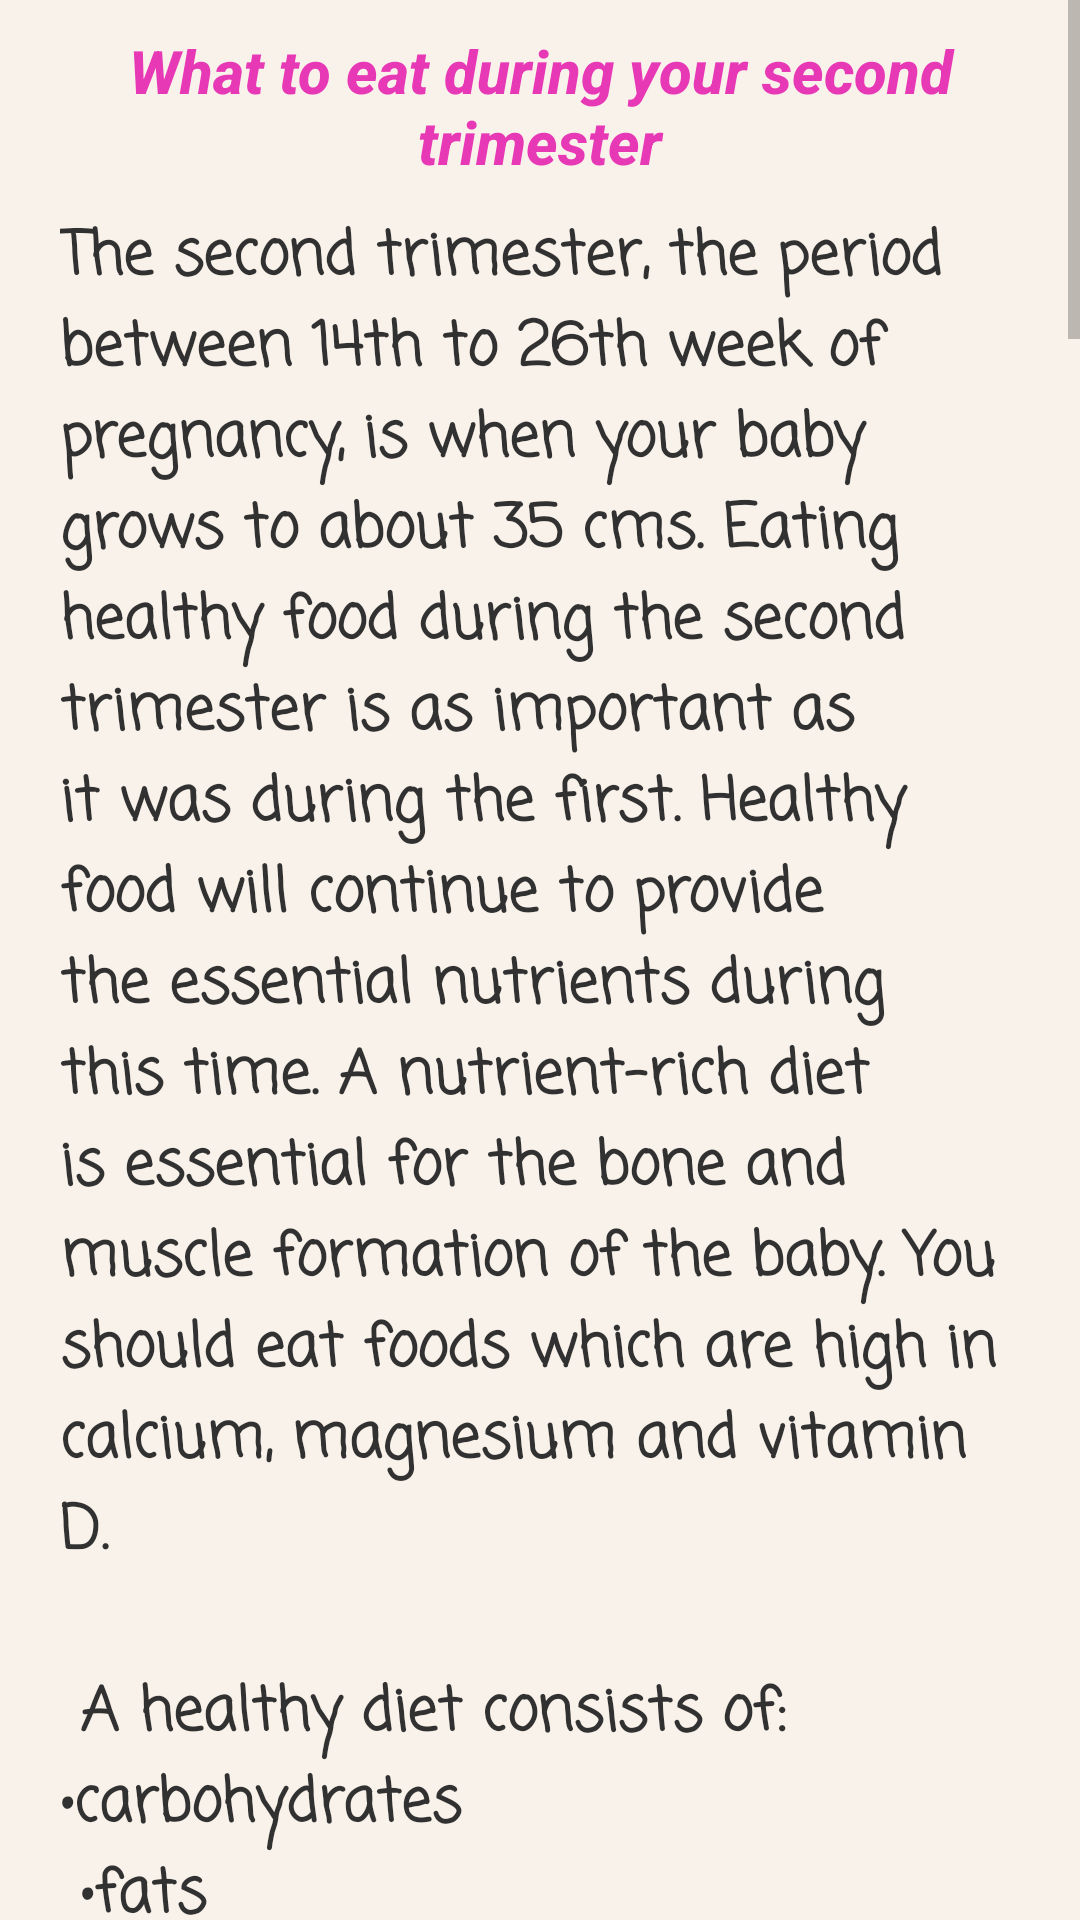

Write the Android layout XML for this screen, with the resource values it uses.
<!-- AndroidManifest.xml: application theme AppTheme -->
<!-- res/layout/fragment_diet__second_trimester.xml -->
<?xml version="1.0" encoding="utf-8"?>
<FrameLayout xmlns:android="http://schemas.android.com/apk/res/android"

    xmlns:tools="http://schemas.android.com/tools"
    android:id="@+id/frameLayout"
    android:layout_width="match_parent"
    android:layout_height="match_parent"
    tools:context=".fragments.Diet_SecondTrimester">

    


    <ScrollView
        android:layout_width="match_parent"
        android:layout_height="match_parent"
        android:fillViewport="true"
        android:alpha=".8"
        >


        <LinearLayout
            android:orientation="vertical"
            android:layout_width="match_parent"
            android:layout_height="wrap_content"
            android:background="#14EE8300"
            >


            <TextView
                android:id="@+id/second_trimester_subheading"
                android:layout_width="match_parent"
                android:layout_height="wrap_content"
                android:fontFamily="sans-serif-medium"
                android:paddingTop="10sp"
                android:paddingBottom="10sp"
                android:text="@string/second_trimester_subheading"
                android:textAlignment="center"
                android:textColor="#E308A4"
                android:textSize="20sp"
                android:textStyle="italic" />


            <TextView
                android:id="@+id/second_trimester_article"
                android:layout_width="wrap_content"
                android:layout_height="wrap_content"
                android:fontFamily="casual"
                android:layout_marginLeft="20sp"
                android:layout_marginRight="20sp"
                android:text="@string/second_trimester_article"
                android:textColor="@android:color/black"
                android:textSize="20sp" />

            <TextView
                android:id="@+id/second_trimester_subheading2"
                android:layout_width="match_parent"
                android:layout_height="wrap_content"
                android:fontFamily="sans-serif-medium"
                android:paddingTop="20sp"
                android:paddingBottom="10sp"
                android:text="@string/second_trimester_subheading2"
                android:textAlignment="center"
                android:textColor="#E308A4"
                android:textSize="20sp"
                android:textStyle="italic" />

            <ImageView
                android:id="@+id/workout_image"
                android:layout_width="match_parent"
                android:layout_height="563dp"
                android:contentDescription="@string/app_name"
                android:src="@drawable/trimestertwo_diet"/>

            <TextView
                android:id="@+id/second_trimester_article2"
                android:layout_width="wrap_content"
                android:layout_height="wrap_content"
                android:fontFamily="casual"
                android:layout_marginLeft="20sp"
                android:layout_marginRight="20sp"
                android:text="@string/second_trimester_article2"
                android:textColor="@android:color/black"
                android:textSize="20sp" />

            <TextView
                android:id="@+id/second_trimester_subheading3"
                android:layout_width="match_parent"
                android:layout_height="wrap_content"
                android:fontFamily="sans-serif-medium"
                android:paddingTop="20sp"
                android:paddingBottom="10sp"
                android:text="@string/second_trimester_subheading3"
                android:textAlignment="center"
                android:textColor="#E308A4"
                android:textSize="20sp"
                android:textStyle="italic" />

            <TextView
                android:id="@+id/second_trimester_article3"
                android:layout_width="wrap_content"
                android:layout_height="wrap_content"
                android:fontFamily="casual"
                android:layout_marginLeft="20sp"
                android:layout_marginRight="20sp"
                android:text="@string/second_trimester_article3"
                android:textColor="@android:color/black"
                android:textSize="20sp" />



        </LinearLayout>
    </ScrollView>
</FrameLayout>
<!-- resources referenced by this layout -->
<resources>
  <!-- drawable trimestertwo_diet: jpg bitmap (drawable, 134560 bytes) -->
  <string name="app_name">SplashScreenDemo</string>
  <string name="second_trimester_article">
          <b>The second trimester, the period between 14th to 26th week of pregnancy, is when your baby grows to about 35 cms.
          Eating healthy food during the second trimester is as important as it was during the first.
          Healthy food will continue to provide the essential nutrients during this time. A nutrient-rich diet is essential for the bone
          and muscle formation of the baby. You should eat foods which are high in calcium, magnesium and vitamin D.\n\n
          A healthy diet consists of:
  
  •carbohydrates\n
  •fats\n
  •proteins\n
  •vitamins\n
  •minerals\n
  •plenty of water\n
          </b>
      </string>
  <string name="second_trimester_article2">
          <b>During your second trimester, it’s especially important to eat foods that are rich in calcium, magnesium, and vitamin D.
          These nutrients will help your baby grow strong bones and teeth.
  
  It’s also beneficial to eat foods containing omega-3 oils, which are vital for your baby’s brain development.\n
  
  Foods that contain one or more of these nutrients include:\n
  
  •avocado\n
  •broccoli\n
  •green beans\n
  •cabbage\n
  •carrots\n
  •Greek yogurt\n
  •pasteurized cheese\n
  •dried fruit\n
  •peanut butter\n
  •pumpkin seeds\n
  •sunflower seeds\n
          </b>
      </string>
  <string name="second_trimester_article3">
          <b>There are a few foods that you should limit or avoid eating while you’re pregnant, including raw meat, eggs, and certain types of fish.\n\n
          <font fgcolor="red">• Seafood -</font> Avoid eating large fish, such as swordfish, shark, and king mackerel. These fish are known to
          contain high amounts of mercury,
          a chemical element that can harm your baby.\n
  
  Try to limit your intake of other seafood to 8-12 ounces per weekTrusted Source, which is considered to be two to three average meal portions per week.
          This includes seafood that’s relatively low in mercury\n\n
  
          <font fgcolor="red">• Unpasteurized products - </font> Avoid consuming any unpasteurized products during pregnancy, as these may have
          bacteria that can cause infections.
          This includes unpasteurized milk, milk products, and juices.\n
  
  Certain soft cheeses are often made with unpasteurized milk and are best avoided unless the label clearly indicates that they’ve
          been pasteurized or made with pasteurized milk.\n\n
  
          <font fgcolor="red">•Caffeine - </font> It’s okay to drink coffee or other drinks with caffeine while you’re pregnant,
          but try to limit your consumption to one or two cups per day.\n\n
  
          <font fgcolor="red">•Alcohol - </font> Avoid alcohol completely while you’re pregnant. Drinking alcohol during pregnancy can cause birth defects
          and other complications, including fetal alcohol syndrome.\n
          </b>
      </string>
  <string name="second_trimester_subheading"><b>What to eat during your second trimester</b></string>
  <string name="second_trimester_subheading2"><b>Essential Nutrients</b></string>
  <string name="second_trimester_subheading3"><b>What not to eat during the second trimester</b></string>
  <style name="AppTheme" parent="Theme.AppCompat.Light.NoActionBar">
          
          <item name="colorPrimary">#F43377</item>
          <item name="colorPrimaryDark">#F5C81E53</item>
          <item name="colorAccent">#F4198A</item>
      </style>
</resources>
